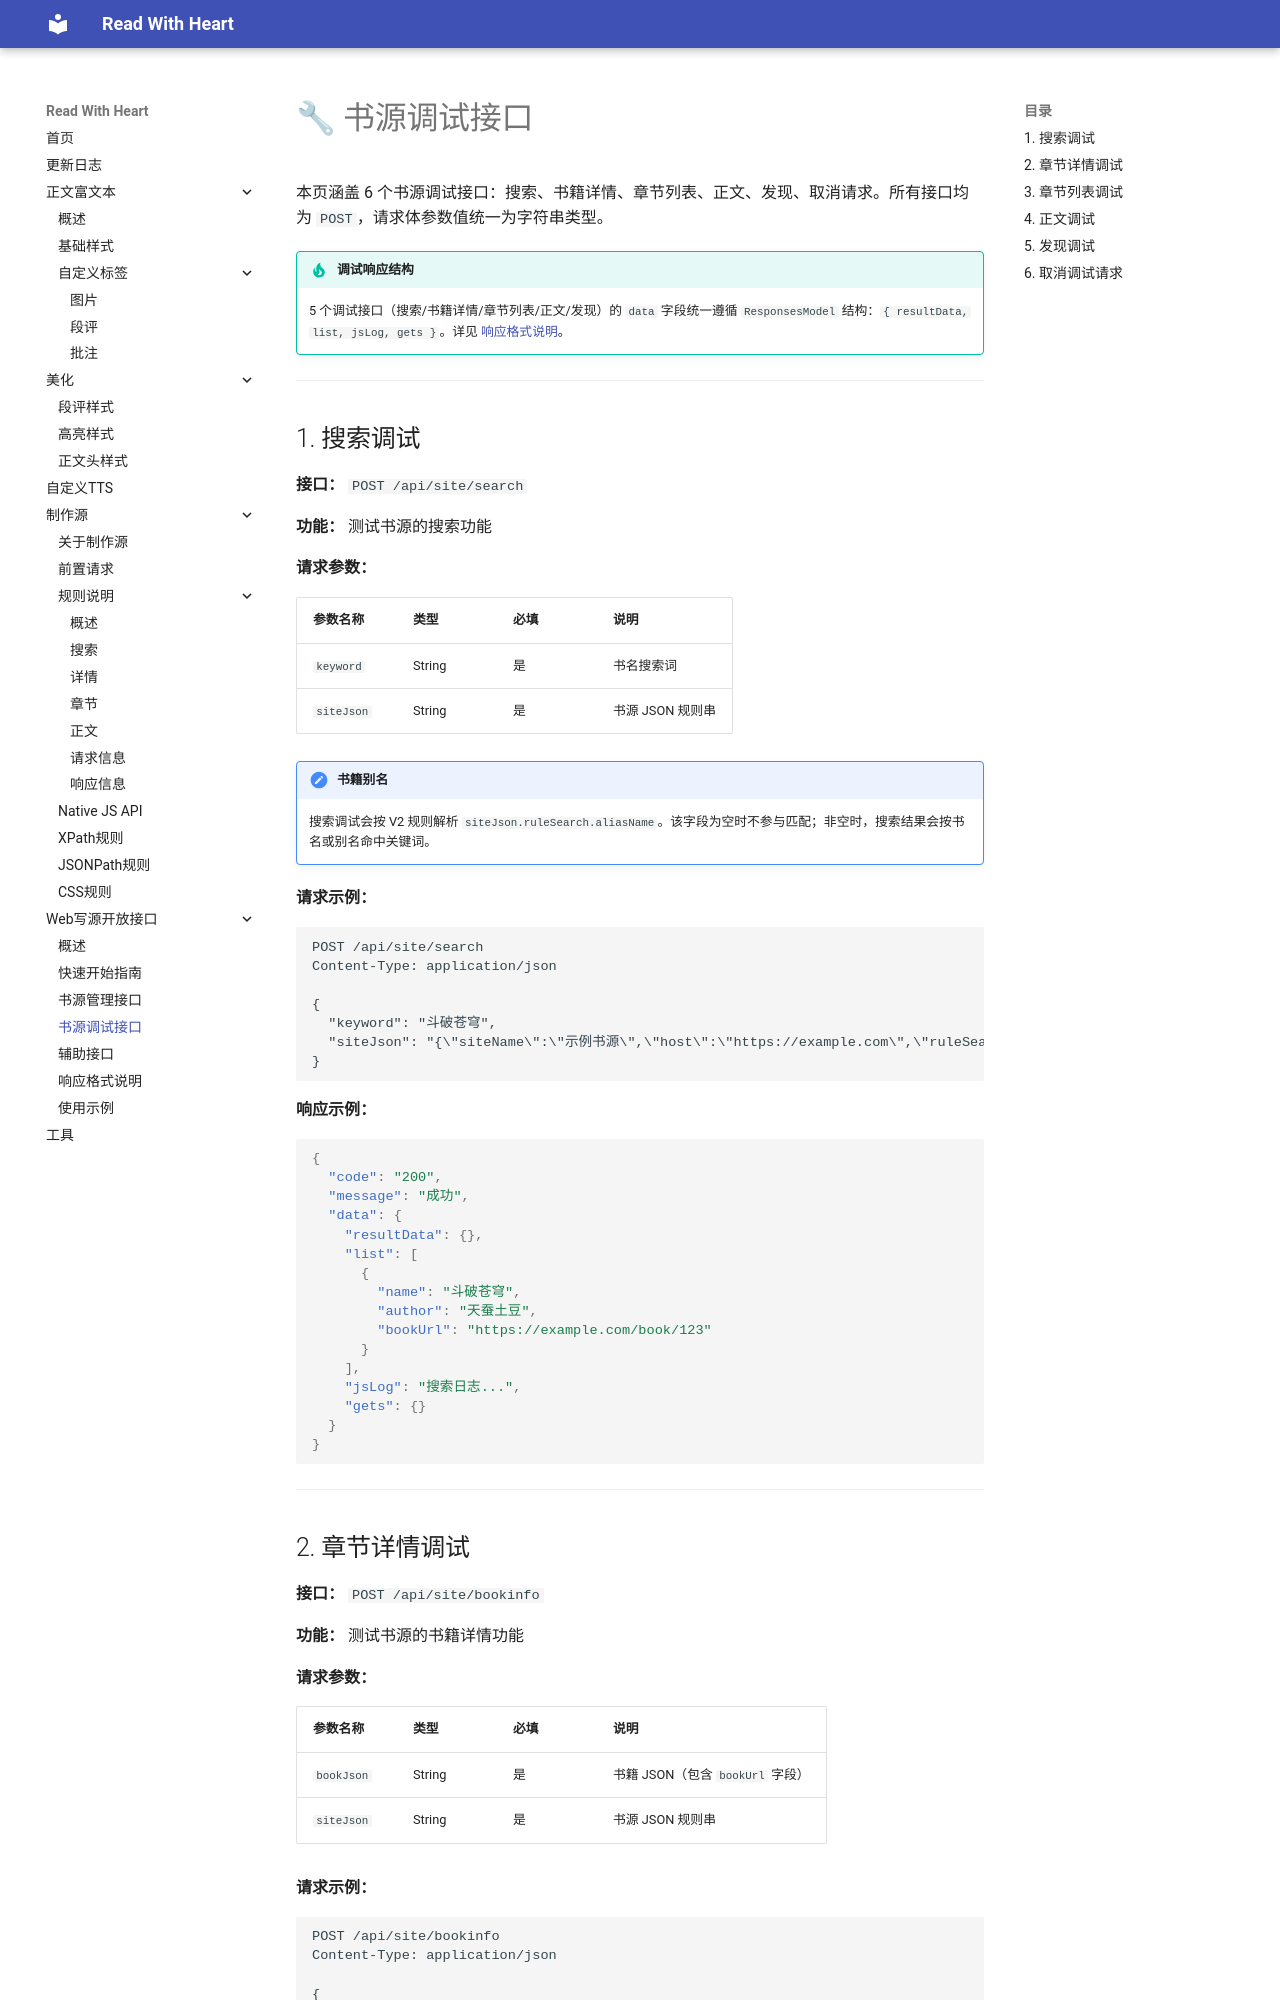

repository: freenovel123/read-with-heart-docs · page: web-api/debug/index.html · generator: mkdocs

# 🔧 书源调试接口

本页涵盖 6 个书源调试接口：搜索、书籍详情、章节列表、正文、发现、取消请求。所有接口均为 `POST`，请求体参数值统一为字符串类型。

!!! tip "调试响应结构"
    5 个调试接口（搜索/书籍详情/章节列表/正文/发现）的 `data` 字段统一遵循 `ResponsesModel` 结构：`{ resultData, list, jsLog, gets }`。详见 [响应格式说明](response.md#调试响应字段)。

---

## 1. 搜索调试

**接口：** `POST /api/site/search`

**功能：** 测试书源的搜索功能

**请求参数：**

| 参数名称 | 类型 | 必填 | 说明 |
|:---|:---|:---|:---|
| `keyword` | String | 是 | 书名搜索词 |
| `siteJson` | String | 是 | 书源 JSON 规则串 |

!!! note "书籍别名"
    搜索调试会按 V2 规则解析 `siteJson.ruleSearch.aliasName`。该字段为空时不参与匹配；非空时，搜索结果会按书名或别名命中关键词。

**请求示例：**

```http
POST /api/site/search
Content-Type: application/json

{
  "keyword": "斗破苍穹",
  "siteJson": "{\"siteName\":\"示例书源\",\"host\":\"https://example.com\",\"ruleSearch\":{\"url\":\"https://example.com/search?keyword=@{keyword}\",\"bookList\":\"//div[@class='book-item']\",\"bookName\":\".//h3/text()\",\"aliasName\":\".//span[@class='alias']/text()\",\"bookAuthor\":\".//span[@class='author']/text()\",\"bookUrl\":\".//a/@href\"}}"
}
```

**响应示例：**

```json
{
  "code": "200",
  "message": "成功",
  "data": {
    "resultData": {},
    "list": [
      {
        "name": "斗破苍穹",
        "author": "天蚕土豆",
        "bookUrl": "https://example.com/book/123"
      }
    ],
    "jsLog": "搜索日志...",
    "gets": {}
  }
}
```

---
